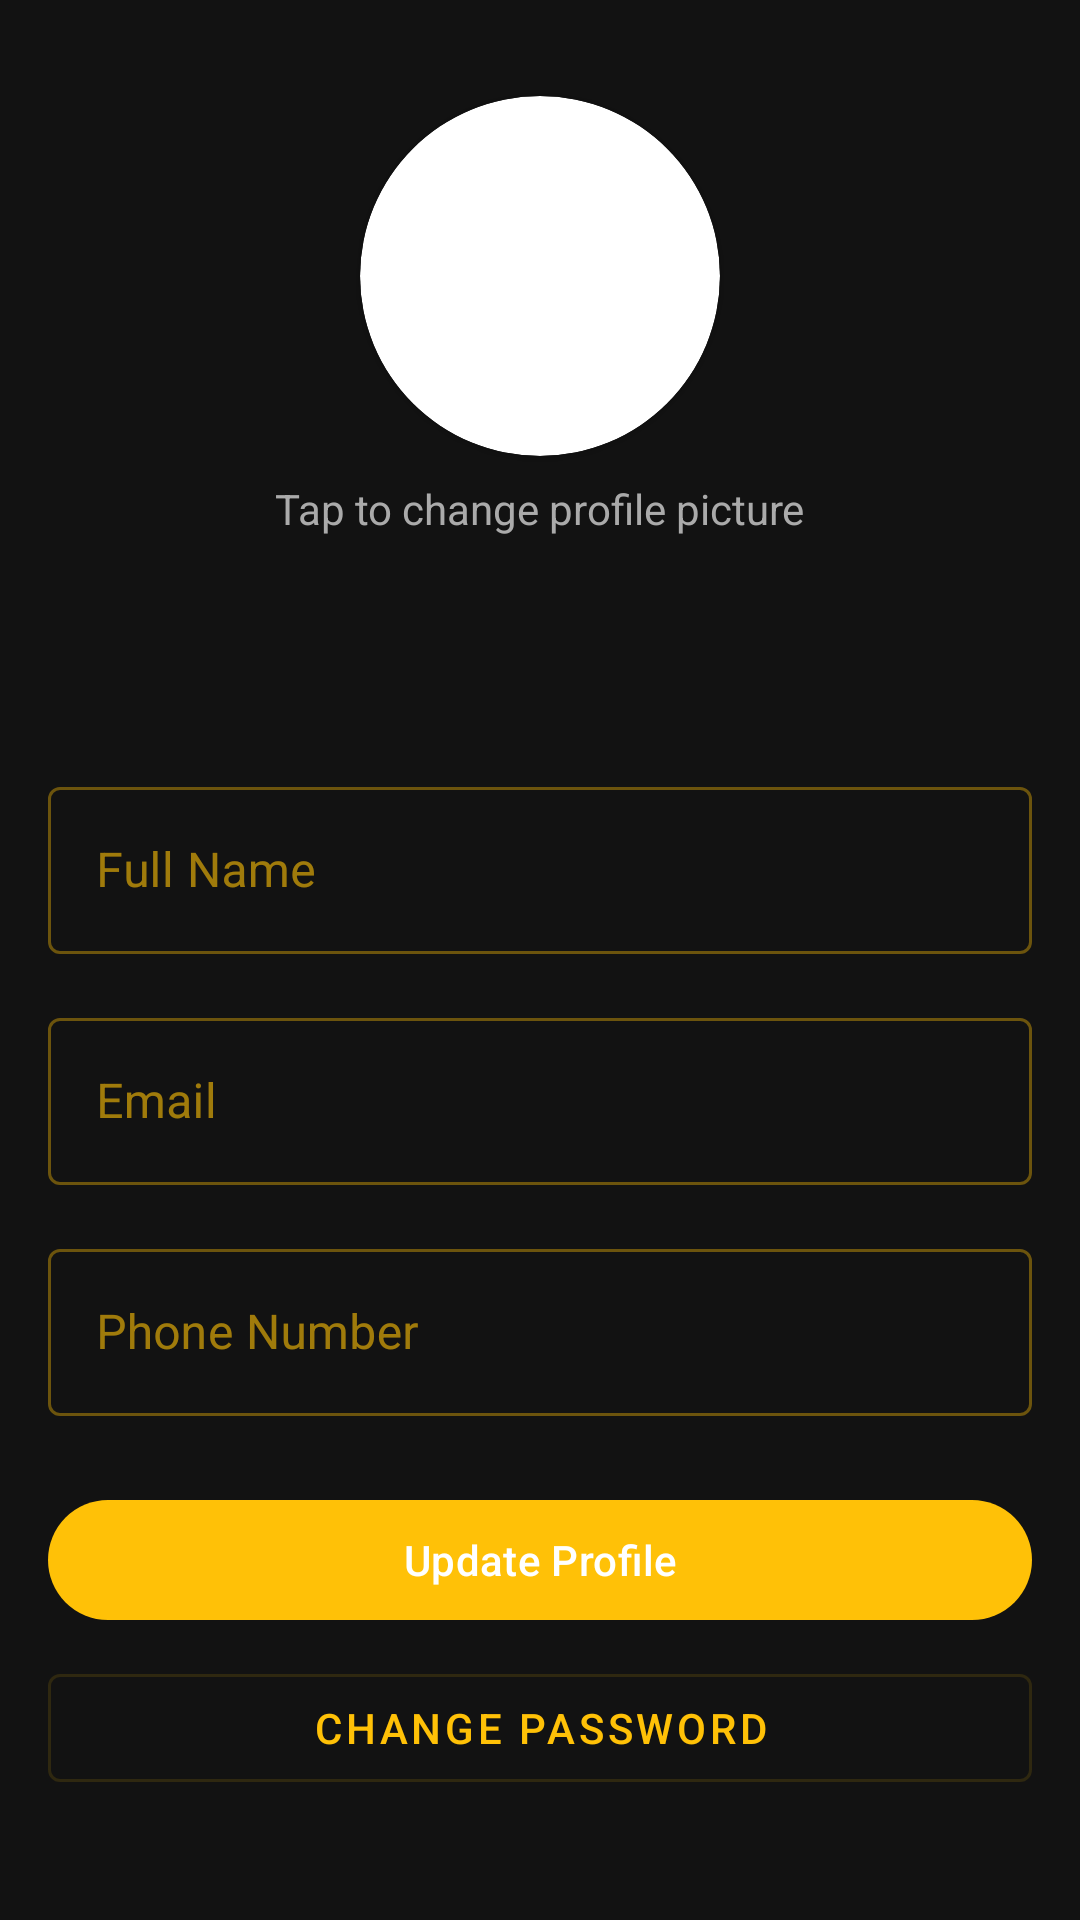

The Android layout XML behind this screen, and the referenced resources:
<!-- AndroidManifest.xml: application theme Theme.BusBookingApp -->
<!-- res/layout/fragment_profile.xml -->
<?xml version="1.0" encoding="utf-8"?>
<FrameLayout xmlns:android="http://schemas.android.com/apk/res/android"
    xmlns:tools="http://schemas.android.com/tools"
    android:layout_width="match_parent"
    android:layout_height="match_parent"
    xmlns:app="http://schemas.android.com/apk/res-auto"
    tools:context=".user.fragment.ProfileFragment"
    android:orientation="vertical"
    android:background="@color/soft_black">


    <LinearLayout
        android:layout_width="match_parent"
        android:layout_height="match_parent"
        android:orientation="vertical">








        <ScrollView
            android:layout_width="match_parent"
            android:layout_height="match_parent">

            <LinearLayout
                android:layout_width="match_parent"
                android:layout_height="wrap_content"
                android:orientation="vertical"
                android:padding="16dp">

                <androidx.cardview.widget.CardView
                    android:layout_width="120dp"
                    android:layout_height="120dp"
                    android:layout_gravity="center"
                    android:layout_marginTop="16dp"
                    app:cardCornerRadius="60dp">

                    <ImageView
                        android:id="@+id/profileImage"
                        android:layout_width="match_parent"
                        android:layout_height="match_parent"
                        android:scaleType="centerCrop"
                        android:src="@drawable/ic_launcher_background" />
                </androidx.cardview.widget.CardView>

                <TextView
                    android:layout_width="wrap_content"
                    android:layout_height="wrap_content"
                    android:layout_gravity="center"
                    android:layout_marginTop="8dp"
                    android:text="Tap to change profile picture"
                    android:textColor="@android:color/darker_gray" />

                <LinearLayout
                    android:layout_width="match_parent"
                    android:layout_height="wrap_content"
                    android:layout_marginTop="16dp"
                    android:gravity="center"
                    android:orientation="horizontal">

                    <TextView
                        android:id="@+id/userIdText"
                        android:layout_width="wrap_content"
                        android:layout_height="wrap_content"
                        android:layout_marginEnd="16dp" />

                    <TextView
                        android:id="@+id/joinedDateText"
                        android:layout_width="wrap_content"
                        android:layout_height="wrap_content" />
                </LinearLayout>

                <TextView
                    android:id="@+id/bookingsCountText"
                    android:layout_width="wrap_content"
                    android:layout_height="wrap_content"
                    android:layout_gravity="center"
                    android:layout_marginTop="8dp" />

                <com.google.android.material.textfield.TextInputLayout
                    style="@style/Widget.MaterialComponents.TextInputLayout.OutlinedBox"
                    android:layout_width="match_parent"
                    android:layout_height="wrap_content"
                    android:layout_marginTop="16dp">

                    <com.google.android.material.textfield.TextInputEditText
                        android:id="@+id/nameInput"
                        android:layout_width="match_parent"
                        android:layout_height="wrap_content"
                        android:hint="Full Name" />
                </com.google.android.material.textfield.TextInputLayout>

                <com.google.android.material.textfield.TextInputLayout
                    style="@style/Widget.MaterialComponents.TextInputLayout.OutlinedBox"
                    android:layout_width="match_parent"
                    android:layout_height="wrap_content"
                    android:layout_marginTop="16dp">

                    <com.google.android.material.textfield.TextInputEditText
                        android:id="@+id/emailInput"
                        android:layout_width="match_parent"
                        android:layout_height="wrap_content"
                        android:enabled="false"
                        android:hint="Email"
                        android:inputType="textEmailAddress" />
                </com.google.android.material.textfield.TextInputLayout>

                <com.google.android.material.textfield.TextInputLayout
                    style="@style/Widget.MaterialComponents.TextInputLayout.OutlinedBox"
                    android:layout_width="match_parent"
                    android:layout_height="wrap_content"
                    android:layout_marginTop="16dp">

                    <com.google.android.material.textfield.TextInputEditText
                        android:id="@+id/phoneInput"
                        android:layout_width="match_parent"
                        android:layout_height="wrap_content"
                        android:hint="Phone Number"
                        android:inputType="phone" />
                </com.google.android.material.textfield.TextInputLayout>


                <com.google.android.material.button.MaterialButton
                    android:id="@+id/updateButton"
                    android:layout_width="match_parent"
                    android:layout_height="wrap_content"
                    android:layout_marginTop="24dp"
                    android:text="Update Profile" />

                <com.google.android.material.button.MaterialButton
                    android:id="@+id/changePasswordButton"
                    style="@style/Widget.MaterialComponents.Button.OutlinedButton"
                    android:layout_width="match_parent"
                    android:layout_height="wrap_content"
                    android:layout_marginTop="8dp"
                    android:text="Change Password" />

            </LinearLayout>
        </ScrollView>
    </LinearLayout>

</FrameLayout>
<!-- resources referenced by this layout -->
<resources>
  <color name="soft_black">#121212</color>
  <style name="Theme.BusBookingApp" parent="Theme.Material3.DayNight.NoActionBar">
          
          <item name="colorPrimary">@color/primary_yellow</item>
          <item name="colorPrimaryVariant">@color/dark_yellow</item>
          <item name="colorSecondary">@color/secondary_yellow</item>
          <item name="colorSurface">@color/pure_black</item>
          <item name="colorOnSurface">@color/primary_yellow</item>
          <item name="android:colorBackground">@color/soft_black</item>
          <item name="colorOnBackground">@color/primary_yellow</item>
  
          
          <item name="android:windowFullscreen">true</item>
          <item name="android:windowLayoutInDisplayCutoutMode" tools:targetApi="o_mr1">shortEdges</item>
          <item name="android:navigationBarColor">@color/pure_black</item>
          <item name="android:statusBarColor">@color/pure_black</item>
  
          
          <item name="android:textColorPrimary">@color/primary_yellow</item>
          <item name="android:textColorSecondary">@color/secondary_yellow</item>
      </style>
  <color name="primary_yellow">#FFC107</color>
  <color name="dark_yellow">#FFA000</color>
  <color name="secondary_yellow">#FFD54F</color>
  <color name="pure_black">#000000</color>
</resources>
